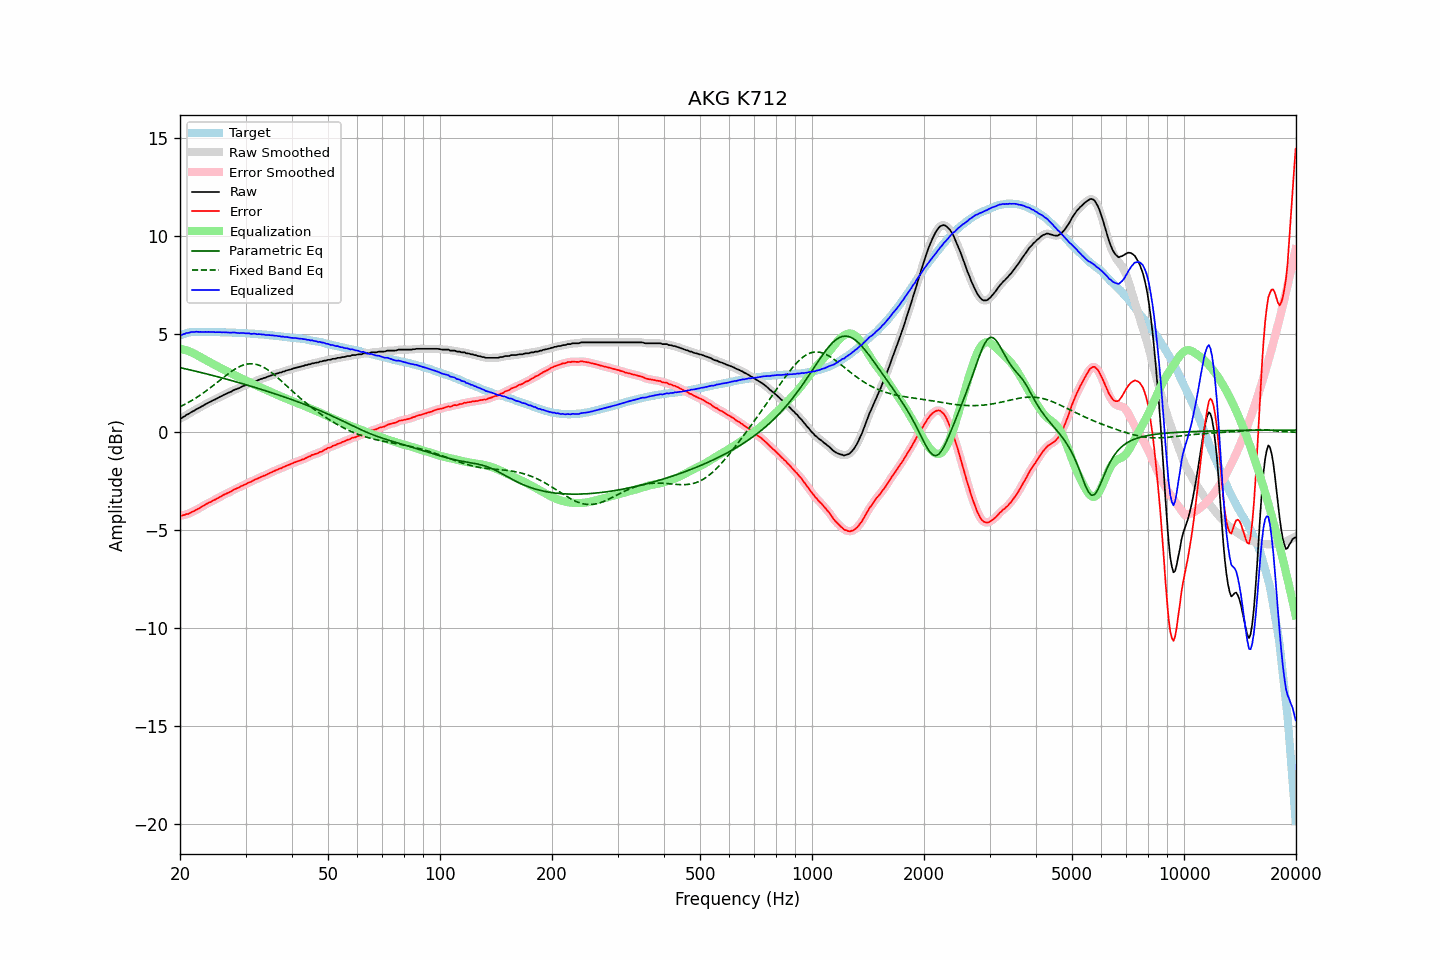

The file beside this chart, header and first rows:
frequency, raw, error, smoothed, error_smoothed, equalization, parametric_eq, fixed_band_eq, equalized_raw, equalized_smoothed, target
20.00, 0.71, -4.24, 0.70, -4.25, 4.26, 3.30, 1.30, 4.97, 4.96, 4.95
20.20, 0.72, -4.26, 0.74, -4.24, 4.25, 3.28, 1.34, 4.97, 4.98, 4.98
20.40, 0.78, -4.23, 0.78, -4.23, 4.23, 3.26, 1.38, 5.01, 5.01, 5.01
20.61, 0.82, -4.21, 0.83, -4.21, 4.20, 3.25, 1.43, 5.02, 5.03, 5.03
20.81, 0.89, -4.17, 0.88, -4.19, 4.18, 3.23, 1.47, 5.07, 5.06, 5.06
21.02, 0.92, -4.17, 0.93, -4.16, 4.15, 3.21, 1.52, 5.07, 5.08, 5.09
21.23, 0.97, -4.13, 0.98, -4.13, 4.12, 3.19, 1.56, 5.09, 5.10, 5.10
21.44, 1.03, -4.08, 1.02, -4.09, 4.09, 3.17, 1.61, 5.12, 5.11, 5.11
21.66, 1.07, -4.05, 1.07, -4.05, 4.05, 3.15, 1.66, 5.12, 5.12, 5.12
21.87, 1.11, -4.01, 1.12, -4.00, 4.01, 3.13, 1.71, 5.12, 5.13, 5.12
22.09, 1.17, -3.96, 1.16, -3.96, 3.96, 3.11, 1.76, 5.14, 5.13, 5.13
22.31, 1.21, -3.92, 1.21, -3.92, 3.92, 3.09, 1.81, 5.13, 5.13, 5.13
22.54, 1.25, -3.88, 1.26, -3.87, 3.87, 3.07, 1.87, 5.12, 5.13, 5.13
22.76, 1.30, -3.83, 1.30, -3.83, 3.82, 3.05, 1.92, 5.12, 5.12, 5.13
22.99, 1.34, -3.78, 1.34, -3.78, 3.78, 3.03, 1.98, 5.12, 5.12, 5.12
23.22, 1.39, -3.73, 1.39, -3.73, 3.73, 3.01, 2.04, 5.12, 5.12, 5.12
23.45, 1.44, -3.68, 1.44, -3.68, 3.68, 2.99, 2.10, 5.13, 5.12, 5.12
23.69, 1.48, -3.64, 1.48, -3.63, 3.64, 2.97, 2.16, 5.12, 5.12, 5.12
23.92, 1.53, -3.58, 1.53, -3.59, 3.60, 2.95, 2.22, 5.13, 5.12, 5.12
24.16, 1.56, -3.56, 1.57, -3.55, 3.55, 2.93, 2.28, 5.11, 5.12, 5.13
24.40, 1.61, -3.51, 1.61, -3.51, 3.51, 2.91, 2.35, 5.12, 5.12, 5.12
24.65, 1.65, -3.46, 1.65, -3.47, 3.47, 2.89, 2.41, 5.12, 5.11, 5.11
24.89, 1.68, -3.43, 1.69, -3.43, 3.43, 2.87, 2.47, 5.11, 5.11, 5.11
25.14, 1.73, -3.38, 1.73, -3.38, 3.38, 2.84, 2.54, 5.11, 5.11, 5.11
25.39, 1.77, -3.34, 1.77, -3.34, 3.34, 2.82, 2.61, 5.11, 5.11, 5.11
25.65, 1.82, -3.29, 1.82, -3.29, 3.29, 2.80, 2.67, 5.11, 5.11, 5.11
25.91, 1.85, -3.25, 1.86, -3.25, 3.25, 2.78, 2.74, 5.10, 5.11, 5.10
26.16, 1.90, -3.20, 1.90, -3.20, 3.21, 2.76, 2.80, 5.11, 5.10, 5.10
26.43, 1.94, -3.16, 1.94, -3.16, 3.16, 2.73, 2.87, 5.10, 5.10, 5.10
26.69, 1.98, -3.12, 1.98, -3.12, 3.12, 2.71, 2.93, 5.10, 5.10, 5.10
26.96, 2.02, -3.08, 2.01, -3.08, 3.08, 2.69, 2.99, 5.10, 5.09, 5.10
27.23, 2.05, -3.05, 2.05, -3.04, 3.04, 2.67, 3.05, 5.09, 5.09, 5.10
27.50, 2.08, -3.02, 2.09, -3.00, 3.00, 2.64, 3.11, 5.08, 5.09, 5.10
27.77, 2.14, -2.94, 2.13, -2.96, 2.96, 2.62, 3.16, 5.10, 5.09, 5.09
28.05, 2.17, -2.91, 2.17, -2.91, 2.92, 2.60, 3.22, 5.09, 5.09, 5.08
28.33, 2.20, -2.87, 2.20, -2.87, 2.88, 2.57, 3.27, 5.08, 5.08, 5.07
28.62, 2.23, -2.84, 2.23, -2.84, 2.84, 2.55, 3.31, 5.07, 5.07, 5.07
28.90, 2.26, -2.81, 2.27, -2.80, 2.80, 2.53, 3.35, 5.06, 5.07, 5.07
29.19, 2.31, -2.75, 2.31, -2.76, 2.76, 2.50, 3.39, 5.07, 5.06, 5.06
29.48, 2.35, -2.72, 2.35, -2.72, 2.72, 2.48, 3.42, 5.07, 5.06, 5.07
29.78, 2.38, -2.68, 2.38, -2.68, 2.68, 2.45, 3.45, 5.06, 5.06, 5.06
30.08, 2.41, -2.65, 2.42, -2.64, 2.64, 2.43, 3.47, 5.05, 5.06, 5.06
30.38, 2.45, -2.60, 2.45, -2.60, 2.60, 2.40, 3.49, 5.05, 5.05, 5.05
30.68, 2.49, -2.55, 2.48, -2.56, 2.56, 2.38, 3.49, 5.05, 5.04, 5.04
30.99, 2.50, -2.53, 2.51, -2.52, 2.52, 2.36, 3.50, 5.02, 5.03, 5.03
31.30, 2.54, -2.49, 2.55, -2.48, 2.48, 2.33, 3.50, 5.02, 5.03, 5.03
31.61, 2.59, -2.44, 2.58, -2.45, 2.44, 2.31, 3.49, 5.03, 5.02, 5.03
31.93, 2.62, -2.40, 2.62, -2.40, 2.41, 2.28, 3.47, 5.03, 5.02, 5.02
32.24, 2.63, -2.38, 2.65, -2.36, 2.37, 2.26, 3.46, 5.00, 5.02, 5.01
32.57, 2.68, -2.33, 2.67, -2.33, 2.33, 2.23, 3.43, 5.01, 5.01, 5.01
32.89, 2.71, -2.29, 2.71, -2.29, 2.30, 2.20, 3.40, 5.01, 5.00, 5.00
33.22, 2.73, -2.26, 2.74, -2.26, 2.26, 2.18, 3.36, 4.99, 5.00, 4.99
33.55, 2.77, -2.22, 2.76, -2.23, 2.22, 2.15, 3.32, 4.99, 4.99, 4.99
33.89, 2.78, -2.20, 2.79, -2.19, 2.19, 2.13, 3.27, 4.97, 4.98, 4.98
34.23, 2.82, -2.16, 2.82, -2.15, 2.15, 2.10, 3.22, 4.97, 4.97, 4.98
34.57, 2.85, -2.11, 2.85, -2.12, 2.11, 2.07, 3.16, 4.96, 4.96, 4.96
34.92, 2.88, -2.07, 2.88, -2.07, 2.08, 2.05, 3.11, 4.96, 4.96, 4.95
35.27, 2.91, -2.04, 2.91, -2.04, 2.04, 2.02, 3.04, 4.95, 4.95, 4.95
35.62, 2.94, -2.00, 2.94, -2.00, 2.00, 1.99, 2.98, 4.94, 4.94, 4.94
35.97, 2.96, -1.96, 2.97, -1.96, 1.97, 1.97, 2.91, 4.93, 4.93, 4.93
... 635 more rows
